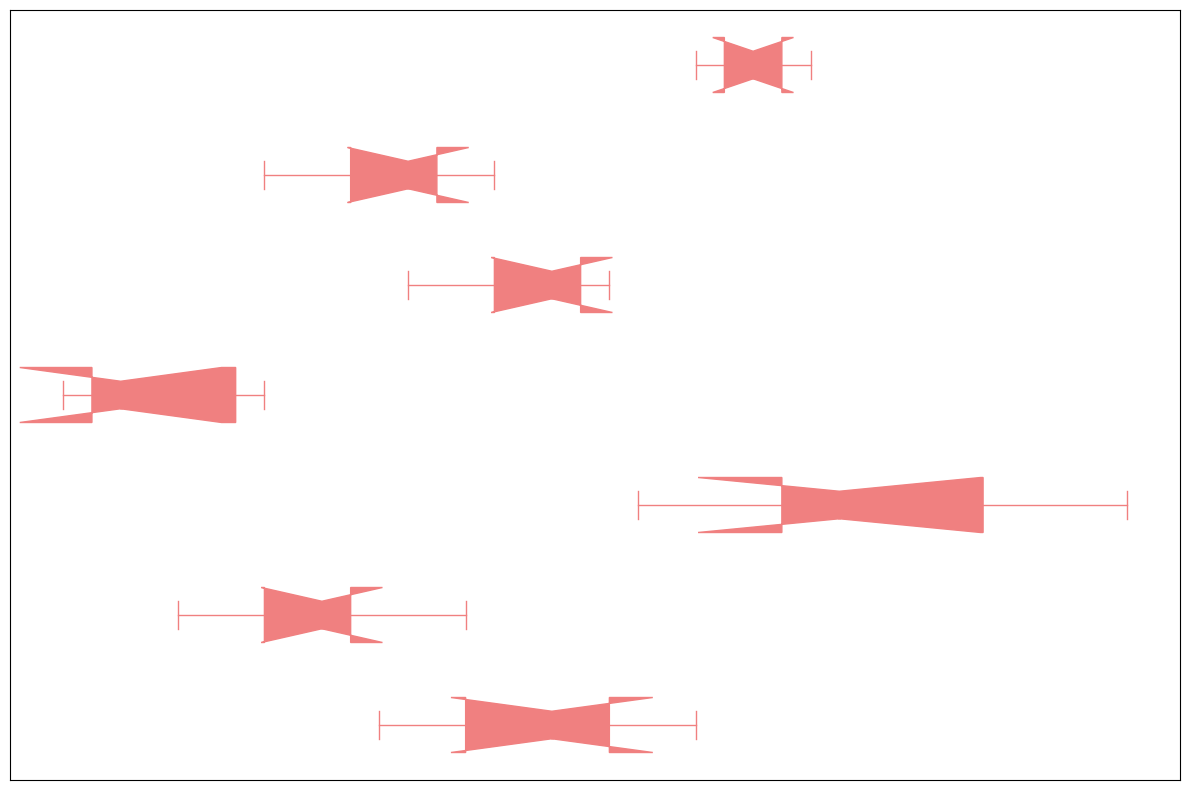

Recreate this plot in Python.
import matplotlib.pyplot as plt

# Define growth data for each sector
ai_growth = [22, 27, 19, 25, 30]
cyber_growth = [12, 18, 15, 22, 17]
fintech_growth = [35, 28, 40, 33, 45]
edtech_growth = [8, 15, 10, 14, 9]
healthtech_growth = [25, 23, 20, 26, 27]
agritech_growth = [15, 20, 18, 23, 21]  # New data series
cleantech_growth = [30, 34, 32, 33, 31]  # New data series

growth_data = [
    ai_growth, cyber_growth, fintech_growth, edtech_growth, 
    healthtech_growth, agritech_growth, cleantech_growth
]

# Define distinct colors
colors = ['lightcoral', 'lightblue', 'lightgreen', 'peachpuff', 
          'lightsalmon', 'lightsteelblue', 'lightpink']

# Create the plot
fig, ax = plt.subplots(figsize=(12, 8))

# Create a boxplot with shuffled colors
ax.boxplot(growth_data, vert=False, notch=True, patch_artist=True,
           boxprops=dict(facecolor=colors[0], color=colors[0]),
           whiskerprops=dict(color=colors[0]),
           capprops=dict(color=colors[0]),
           medianprops=dict(color=colors[0], linewidth=2),
           flierprops=dict(marker='o', color=colors[0], markersize=8, alpha=0.5))

# Set tick labels
ax.set_xticklabels([])
ax.set_yticklabels([])

# Other plot configurations
plt.yticks([])
plt.xticks([])
plt.tight_layout()

plt.show()
